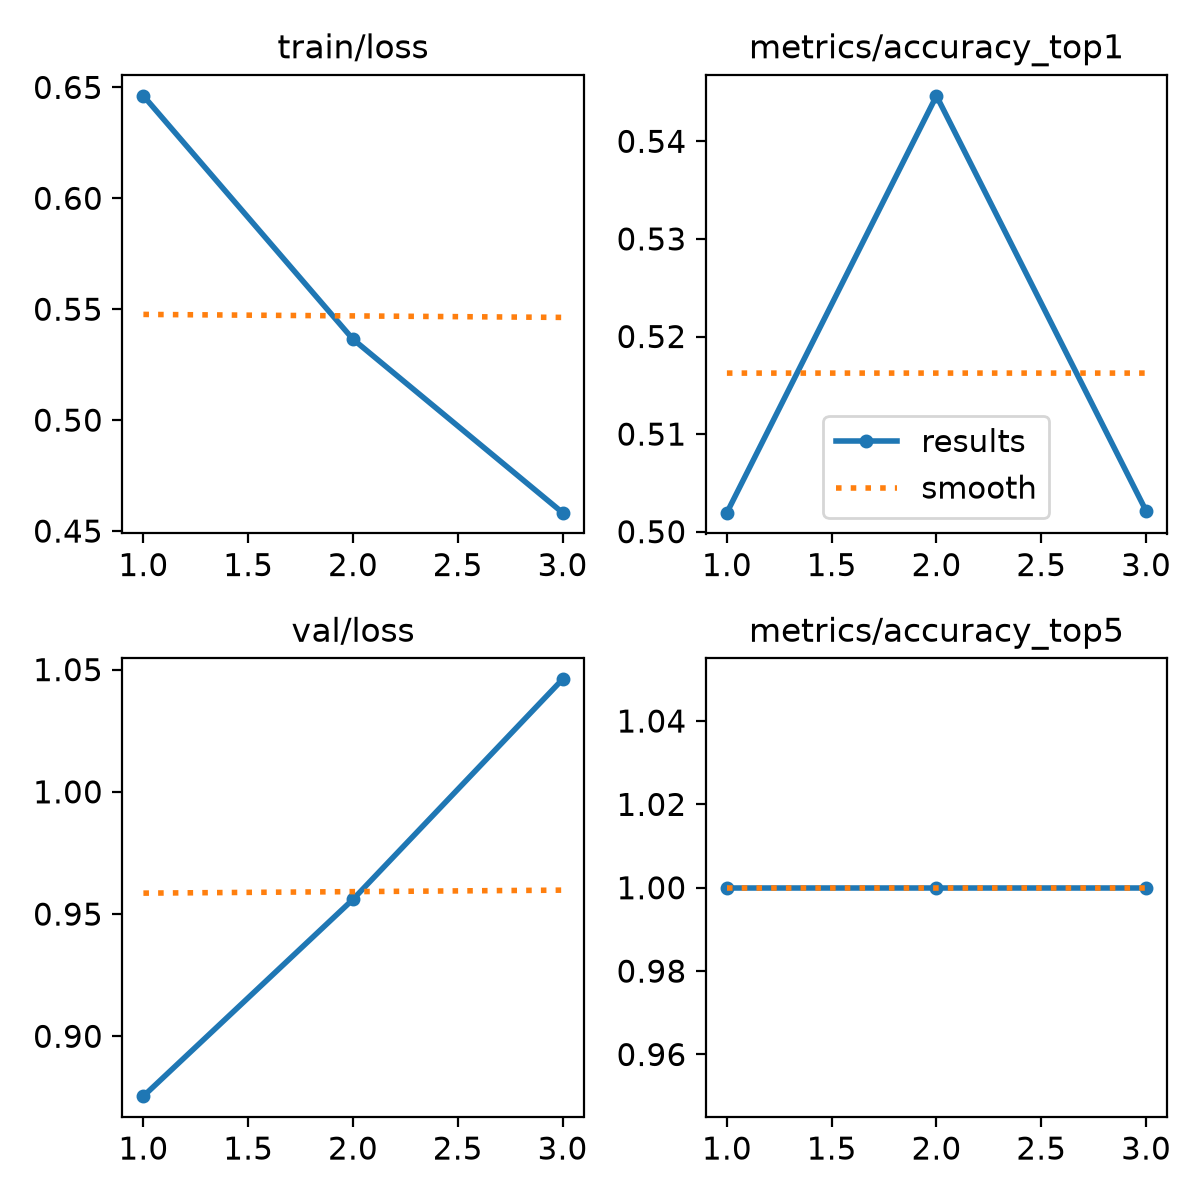

Data behind this chart, as committed beside it:
epoch, time, train/loss, metrics/accuracy_top1, metrics/accuracy_top5, val/loss, lr/pg0, lr/pg1, lr/pg2
1, 2186, 0.6462, 0.502, 1, 0.8755, 0.0005554, 0.0005554, 0.0005554
2, 4550, 0.5365, 0.5447, 1, 0.956, 0.0007444, 0.0007444, 0.0007444
3, 7004, 0.4583, 0.5021, 1, 1.046, 0.0005667, 0.0005667, 0.0005667
